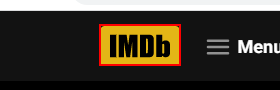
Workflow: IMDb_GetComingSoon

Step 1 [try]: find the link 'home_img_holder' in window 'IMDb: Ratings, Reviews, and Where to Watch the Best Movies & TV Shows' (chrome.exe)

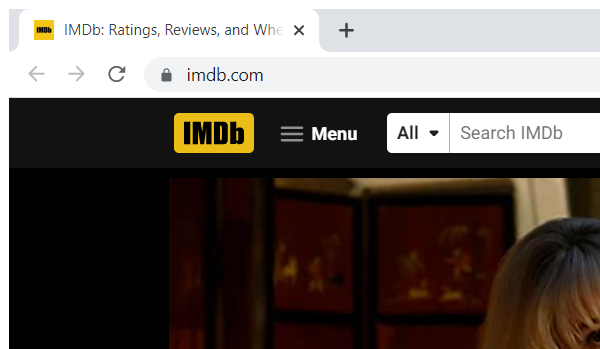
Step 2 [try]: Attach Browser - IMDb Website in window 'IMDb: Ratings, Reviews, and Where to Watch the Best Movies & TV Shows' (chrome.exe)

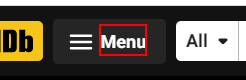
Step 3 [try]: click on the element

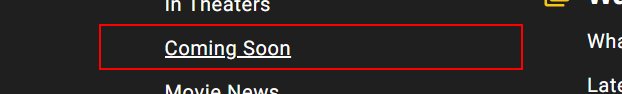
Step 4: click on the link 'Coming Soon'